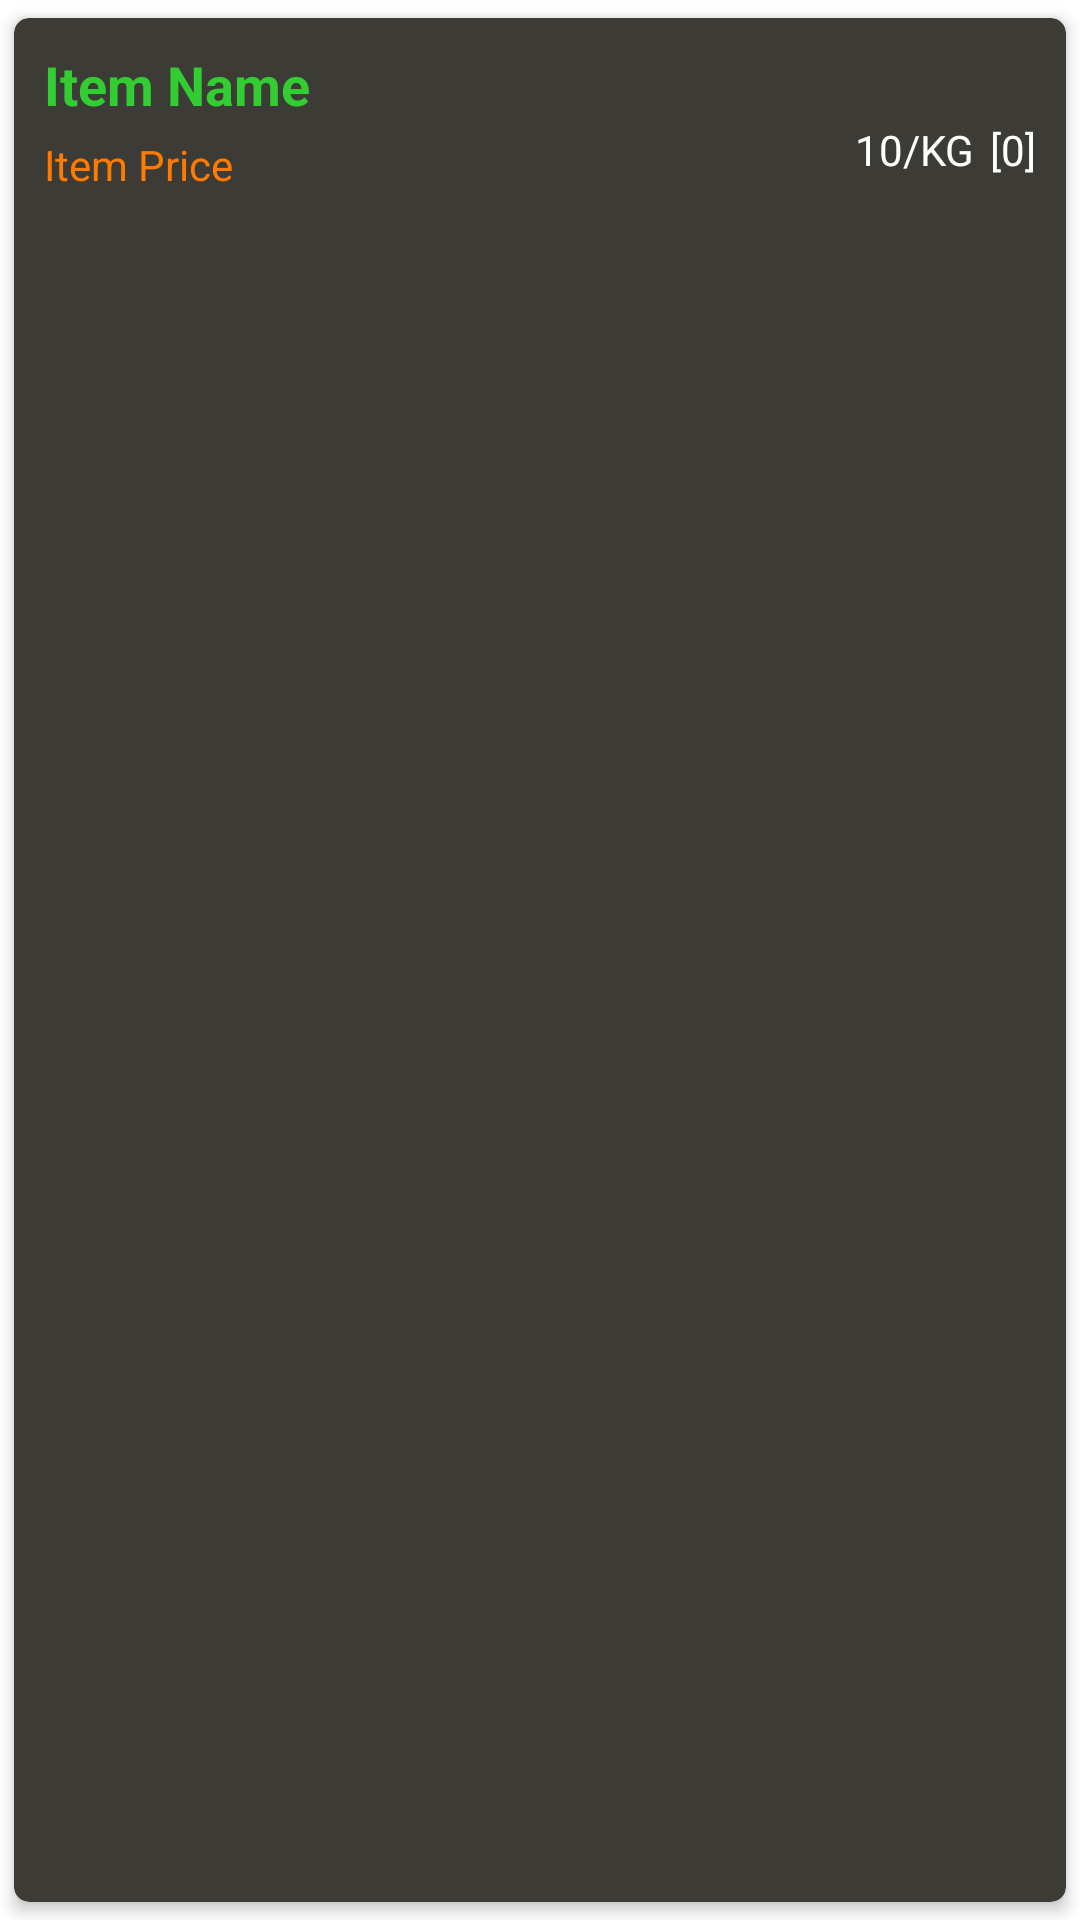

Produce the Android XML layout that renders to this screen, including the resource entries it uses.
<!-- AndroidManifest.xml: application theme Theme.BudgetBasket.NoActionBar -->
<!-- res/layout/ordereditem_row.xml -->
<?xml version="1.0" encoding="utf-8"?>
<androidx.cardview.widget.CardView
    xmlns:android="http://schemas.android.com/apk/res/android" android:layout_width="match_parent"
    android:layout_height="wrap_content"
    xmlns:app="http://schemas.android.com/apk/res-auto"
    app:cardElevation="3dp"
    app:cardCornerRadius="5dp"
    app:cardUseCompatPadding="true"
    app:contentPadding="5dp"
    app:cardBackgroundColor="@color/liteblack">

    <RelativeLayout
        xmlns:android="http://schemas.android.com/apk/res/android" android:layout_width="match_parent"
        android:layout_height="wrap_content" android:padding="5dp">

        <TextView
            android:id="@+id/nametv"
            android:layout_width="wrap_content"
            android:layout_height="wrap_content"
            android:text="Item Name"
            android:textStyle="bold"
            android:textColor="@color/limegreen"
           android:textSize="18dp"/>

        <TextView
            android:id="@+id/pricetv"
            android:layout_width="wrap_content"
            android:layout_height="wrap_content"
            android:layout_below="@+id/nametv"
            android:gravity="center_horizontal"
            android:text="Item Price"
            android:textColor="@color/orange"
            android:layout_marginTop="5dp"/>

        <LinearLayout
            android:layout_width="wrap_content"
            android:layout_height="wrap_content"
            android:layout_below="@+id/nametv"
            android:layout_alignParentEnd="true">

            <TextView
                android:id="@+id/itempriceeachtv"
                android:layout_width="wrap_content"
                android:layout_height="wrap_content"
                android:layout_gravity="center"
                android:text="10/KG"
               />

            <TextView
                android:id="@+id/itemQuantiytv"
                android:layout_width="wrap_content"
                android:layout_height="wrap_content"
                android:layout_gravity="center"
                android:layout_marginStart="5dp"
                android:text="[0]" />


        </LinearLayout>





    </RelativeLayout>

</androidx.cardview.widget.CardView>
<!-- resources referenced by this layout -->
<resources>
  <color name="limegreen">#32CD32</color>
  <color name="liteblack">#3D3b35 </color>
  <color name="orange">#ff7b00 </color>
  <style name="Theme.BudgetBasket.NoActionBar">
          <item name="windowActionBar">false</item>
          <item name="windowNoTitle">true</item>
      </style>
</resources>
